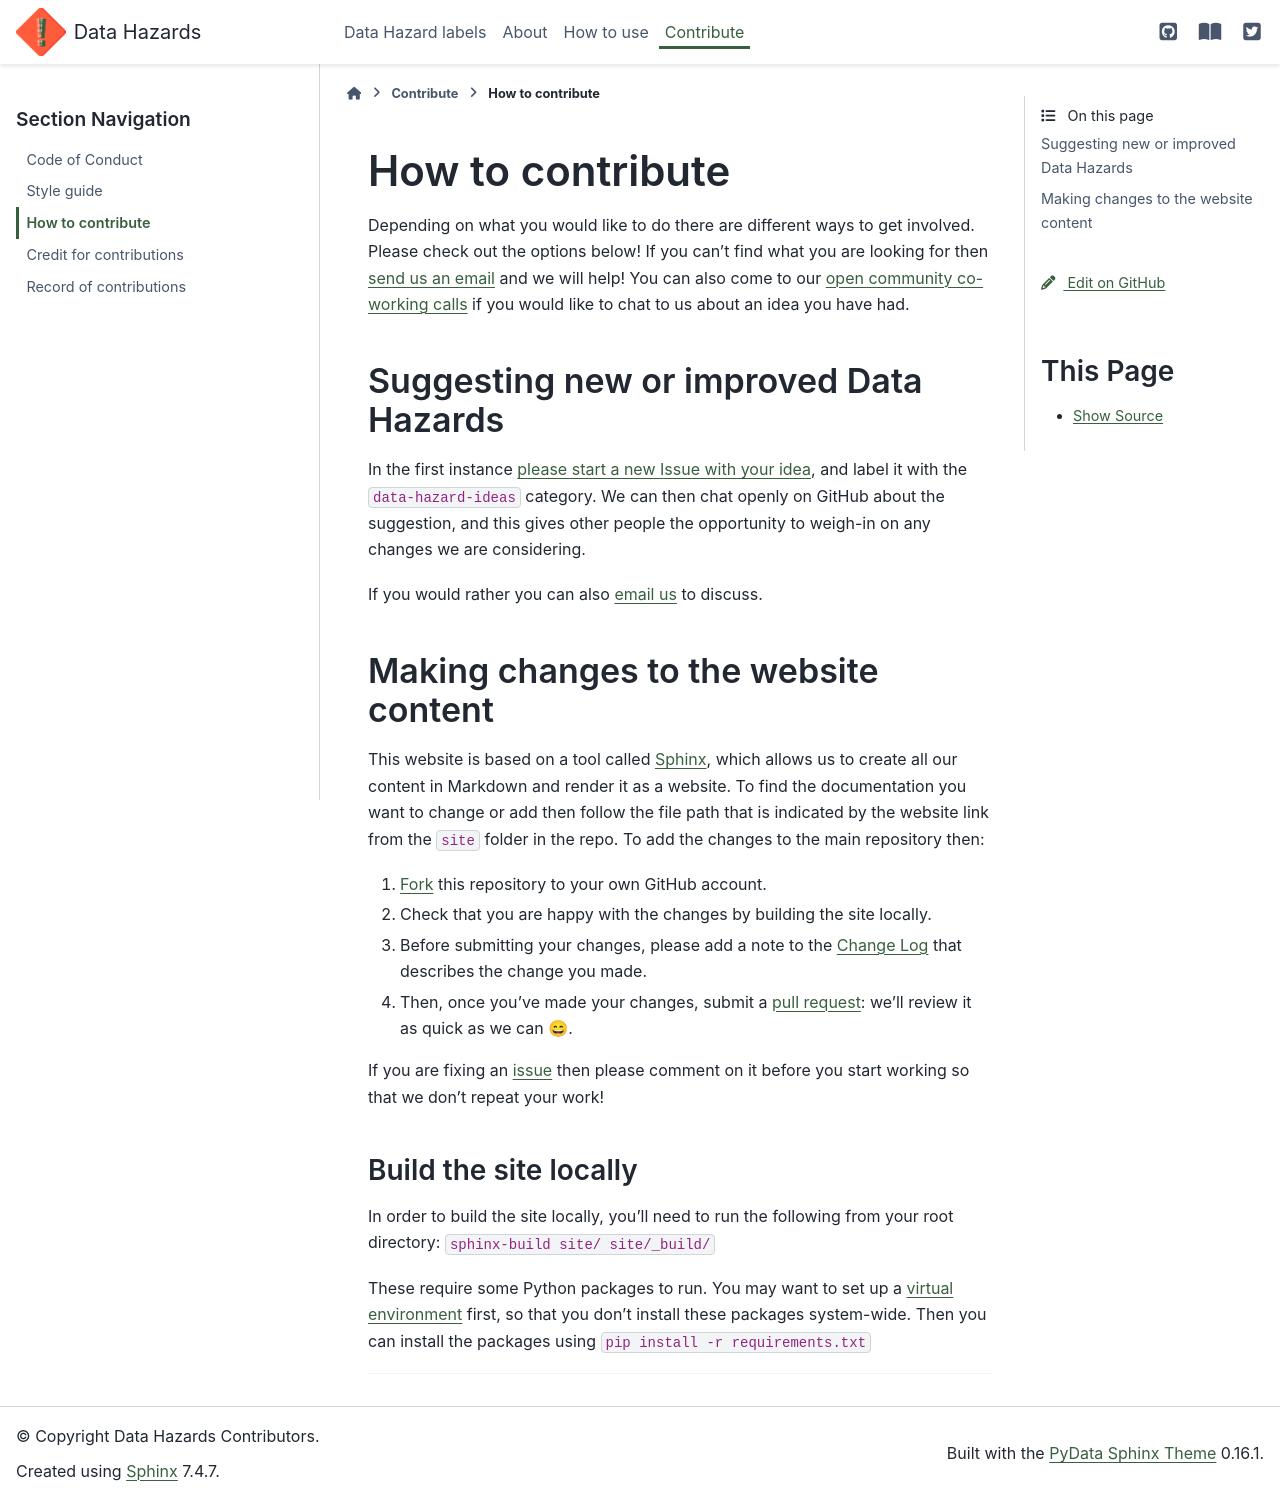

repository: very-good-science/data-hazards · page: contribute/how-to-contribute.html · generator: sphinx

# How to contribute

Depending on what you would like to do there are different ways to get involved. 
Please check out the options below!
If you can't find what you are looking for then [send us an email][dh-email] and we will help!
You can also come to our [open community co-working calls](../events/coworking) if you would like to chat to us about an idea you have had.


## Suggesting new or improved Data Hazards

In the first instance [please start a new Issue with your idea][issues], and label it with the `data-hazard-ideas` category.
We can then chat openly on GitHub about the suggestion, and this gives other people the opportunity to weigh-in on any changes we are considering. 

If you would rather you can also [email us][dh-email] to discuss.

## Making changes to the website content

This website is based on a tool called [Sphinx](https://www.sphinx-doc.org/en/master/), which allows us to create all our content in Markdown and render it as a website. 
To find the documentation you want to change or add then follow the file path that is indicated by the website link from the `site` folder in the repo. 
To add the changes to the main repository then:

1. [Fork](https://help.github.com/articles/fork-a-repo) this repository to your own GitHub account.  
2. Check that you are happy with the changes by building the site locally.  
3. Before submitting your changes, please add a note to the [Change Log](changelog) that describes the change you made.
4. Then, once you've made your changes, submit a [pull request](https://help.github.com/articles/creating-a-pull-request): we'll review it as quick as we can 😄.

If you are fixing an [issue][issues] then please comment on it before you start working so that we don't repeat your work! 

### Build the site locally

In order to build the site locally, you'll need to run the following from your root directory:
`sphinx-build site/ site/_build/` 

These require some Python packages to run. 
You may want to set up a [virtual environment](https://docs.python.org/3/library/venv.html) first, so that you don't install these packages system-wide.
Then you can install the packages using `pip install -r requirements.txt`

<!-- ## Adding slides
We try to keep all our slides for Data Hazards on our website.

The current process is:
1. (Optional) create slides in powerpoint, upload to Google drive (which will convert it to Google slides) + check formatting (alternatively, create in Google slides)
2. Create a new markdown web page.
2. Publish google slides `File -> Publish to the web -> Embed -> Small`
3. Copy and paste to new markdown web page.
3. Make viewable with link `Share -> Anyone on the internet with this link can view` 
4. Add link to markdown web page.

Recommendations for a process to create html slides that works with myst markdown extremely welcome!
-->

---
[issues]: https://github.com/very-good-science/data-hazards/issues
[dh-email]: mailto:data-hazards-project@bristol.ac.uk
